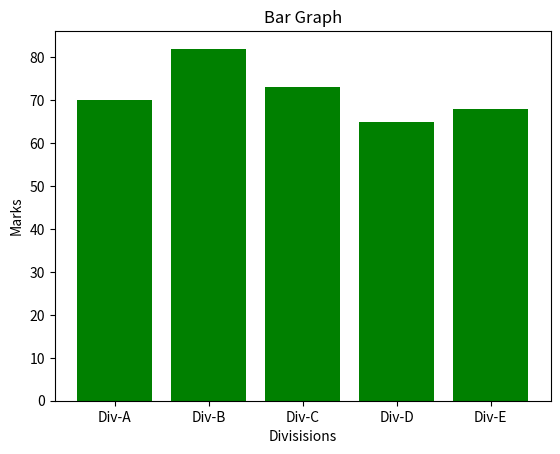

The matplotlib source for this figure:
import matplotlib.pyplot as plt
import numpy as np 

divisions = ["Div-A", "Div-B", "Div-C", "Div-D", "Div-E"]
division_average_marks = [70, 82, 73, 65, 68]

plt.bar(divisions, division_average_marks, color ='green')
plt.title("Bar Graph")
plt.xlabel("Divisisions")
plt.ylabel("Marks")
plt.show()